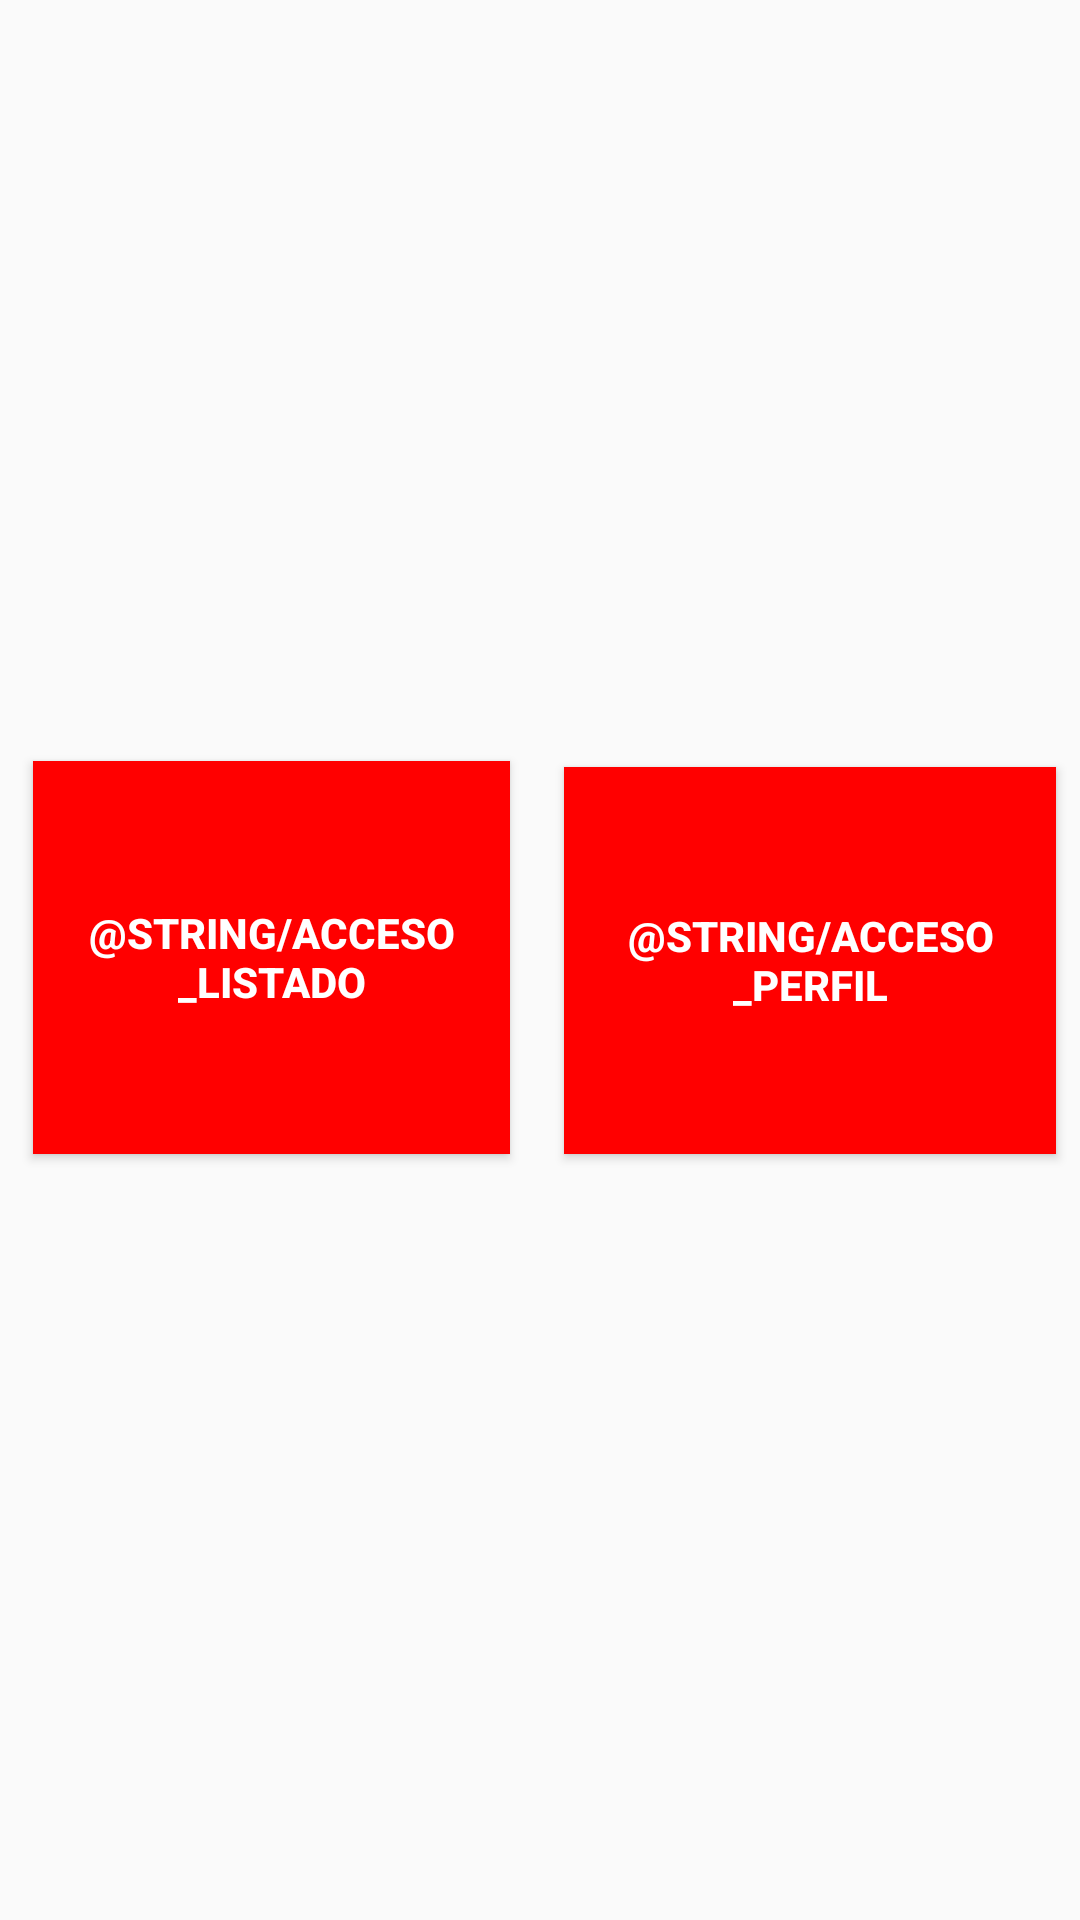

Write the Android layout XML for this screen, with the resource values it uses.
<!-- AndroidManifest.xml: application theme AppTheme -->
<!-- res/layout/activity_index.xml -->
<?xml version="1.0" encoding="utf-8"?>
<android.support.constraint.ConstraintLayout xmlns:android="http://schemas.android.com/apk/res/android"
    xmlns:app="http://schemas.android.com/apk/res-auto"
    xmlns:tools="http://schemas.android.com/tools"
    android:layout_width="match_parent"
    android:layout_height="match_parent"
    tools:context=".IndexActivity">

    <Button
        android:id="@+id/button"
        android:layout_width="159dp"
        android:layout_height="131dp"
        android:layout_marginStart="8dp"
        android:layout_marginTop="8dp"
        android:layout_marginEnd="8dp"
        android:layout_marginBottom="8dp"
        android:background="@color/colorRed"
        android:onClick="GoListado"
        android:text="@string/acceso_listado"
        android:textColor="@color/colorWhite"
        android:textStyle="bold"
        app:layout_constraintBottom_toBottomOf="parent"
        app:layout_constraintEnd_toStartOf="@+id/button2"
        app:layout_constraintHorizontal_bias="0.239"
        app:layout_constraintStart_toStartOf="parent"
        app:layout_constraintTop_toTopOf="parent"
        app:layout_constraintVertical_bias="0.498" />

    <Button
        android:id="@+id/button2"
        android:layout_width="164dp"
        android:layout_height="129dp"
        android:layout_marginTop="8dp"
        android:layout_marginEnd="8dp"
        android:layout_marginBottom="8dp"
        android:background="@color/colorRed"
        android:onClick="GoProflie"
        android:text="@string/acceso_perfil"
        android:textColor="@color/colorWhite"
        android:textStyle="bold"
        app:layout_constraintBottom_toBottomOf="parent"
        app:layout_constraintEnd_toEndOf="parent"
        app:layout_constraintTop_toTopOf="parent" />
</android.support.constraint.ConstraintLayout>
<!-- resources referenced by this layout -->
<resources>
  <color name="colorRed">#ff0000</color>
  <color name="colorWhite">#fff</color>
  <style name="AppTheme" parent="Theme.AppCompat.Light.DarkActionBar">
          
          <item name="colorPrimary">@color/colorRed</item>
          <item name="colorPrimaryDark">@color/colorRedDark</item>
          <item name="colorAccent">@color/colorPrimaryDark</item>
      </style>
  <color name="colorRedDark">#960202</color>
  <color name="colorPrimaryDark">#303F9F</color>
</resources>
